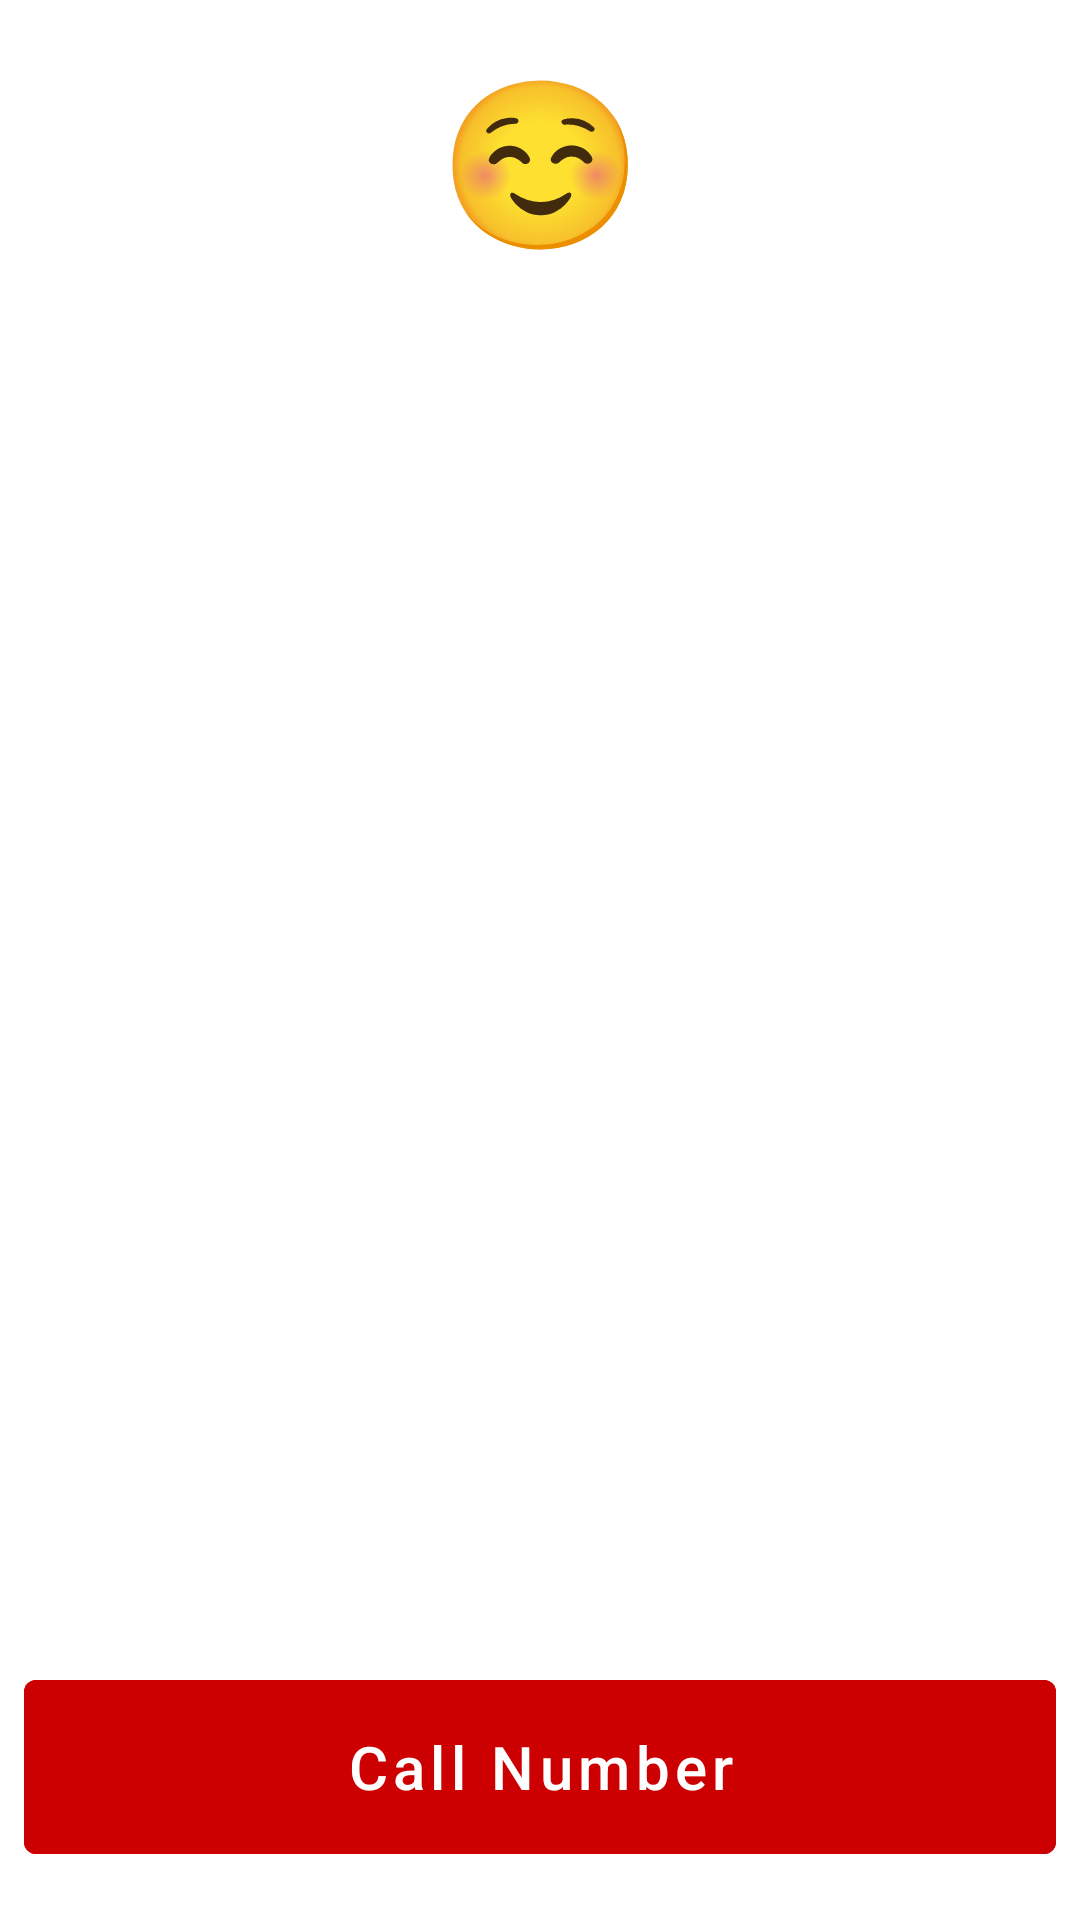

Here is an Android app screen rendered from its layout file. Give the layout XML and the strings, colors and styles it references.
<!-- AndroidManifest.xml: application theme Theme.MyApplication -->
<!-- res/layout/activity_number_caller.xml -->
<?xml version="1.0" encoding="utf-8"?>
<layout xmlns:android="http://schemas.android.com/apk/res/android"
    xmlns:app="http://schemas.android.com/apk/res-auto"
    xmlns:tools="http://schemas.android.com/tools">

    <androidx.constraintlayout.widget.ConstraintLayout
        android:layout_width="match_parent"
        android:layout_height="match_parent"
        android:keepScreenOn="true"
        android:orientation="vertical"
        android:padding="8dp">

        <TextView
            android:id="@+id/textCalledNumber"
            android:layout_width="wrap_content"
            android:layout_height="wrap_content"
            android:layout_marginTop="8dp"
            android:layout_weight="1"
            android:text="@string/smile"
            android:textAlignment="center"
            android:textColor="@android:color/holo_red_dark"
            android:textSize="55sp"
            android:textStyle="bold"
            app:layout_constraintEnd_toEndOf="parent"
            app:layout_constraintStart_toStartOf="parent"
            app:layout_constraintTop_toTopOf="parent"
            app:layout_constraintVertical_chainStyle="packed" />

        <RelativeLayout
            android:id="@+id/layoutNumbers"
            android:layout_width="match_parent"
            android:layout_height="0dp"
            android:gravity="center"
            android:orientation="vertical"
            app:layout_constraintBottom_toTopOf="@+id/buttonCall"
            app:layout_constraintEnd_toEndOf="parent"
            app:layout_constraintStart_toStartOf="parent"
            app:layout_constraintTop_toBottomOf="@+id/textCalledNumber" />

        <com.google.android.material.button.MaterialButton
            android:id="@+id/buttonCall"
            android:layout_width="match_parent"
            android:layout_height="wrap_content"
            android:layout_marginBottom="8dp"
            android:height="70dp"
            android:backgroundTint="@android:color/holo_red_dark"
            android:enabled="false"
            android:text="@string/call_number"
            android:textAllCaps="false"
            android:textColor="@color/white"
            android:textSize="20sp"
            app:layout_constraintBottom_toBottomOf="parent"
            tools:layout_editor_absoluteX="0dp" />

    </androidx.constraintlayout.widget.ConstraintLayout>
</layout>
<!-- resources referenced by this layout -->
<resources>
  <color name="white">#FFFFFFFF</color>
  <string name="call_number">Call Number</string>
  <string name="smile">☺</string>
  <style name="Theme.MyApplication" parent="Theme.MaterialComponents.Light.DarkActionBar">
          
          <item name="colorPrimary">@color/purple_500</item>
          <item name="colorPrimaryVariant">@color/purple_700</item>
          <item name="colorOnPrimary">@color/white</item>
          
          <item name="colorSecondary">@color/teal_200</item>
          <item name="colorSecondaryVariant">@color/teal_700</item>
          <item name="colorOnSecondary">@color/black</item>
          
          <item name="android:statusBarColor">?attr/colorPrimaryVariant</item>
          
      </style>
  <color name="purple_500">#ffcc0000</color>
  <color name="purple_700">#9C0000</color>
  <color name="teal_200">#FF03DAC5</color>
  <color name="teal_700">#FF018786</color>
  <color name="black">#FF000000</color>
</resources>
